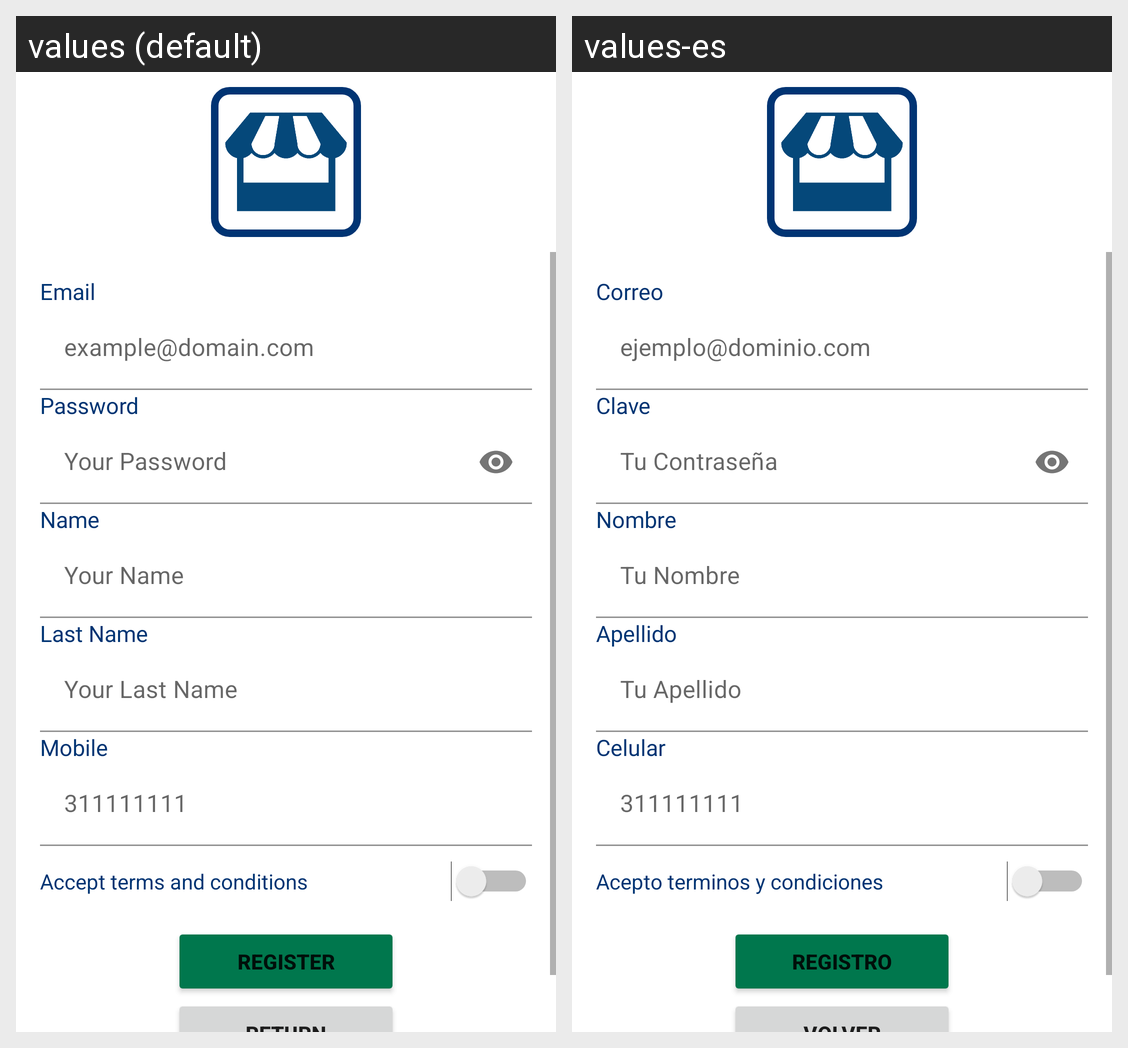

Strings drawn on this Android screen and how each of the app's shown locales translates them:
Android screen res/layout/activity_register.xml rendered under 2 locales, left to right: values (default), values-es. Device: Nexus 5 (rendered at 1080×1920; each locale shown at half size, 540×960, under a caption strip naming it); theme Theme.Marketplace.
Strings drawn on this screen, with the default value and each locale's value (text and hints the layout hard-codes, and strings that could not be matched under every locale, appear in the picture but are not listed):

test_username
  values: Email
  values-es: Correo

test_userExample
  values: example@domain.com
  values-es: ejemplo@dominio.com

test_password
  values: Password
  values-es: Clave

test_passwordExample
  values: Your Password
  values-es: Tu Contraseña

test_Name
  values: Name
  values-es: Nombre

test_NameExample
  values: Your Name
  values-es: Tu Nombre

test_LastName
  values: Last Name
  values-es: Apellido

test_LastNameExample
  values: Your Last Name
  values-es: Tu Apellido

test_Mobile
  values: Mobile
  values-es: Celular

test_MobileExample
  values: 311111111
  values-es: 311111111

test_Terms
  values: Accept terms and conditions
  values-es: Acepto terminos y condiciones

test_register
  values: Register
  values-es: Registro
